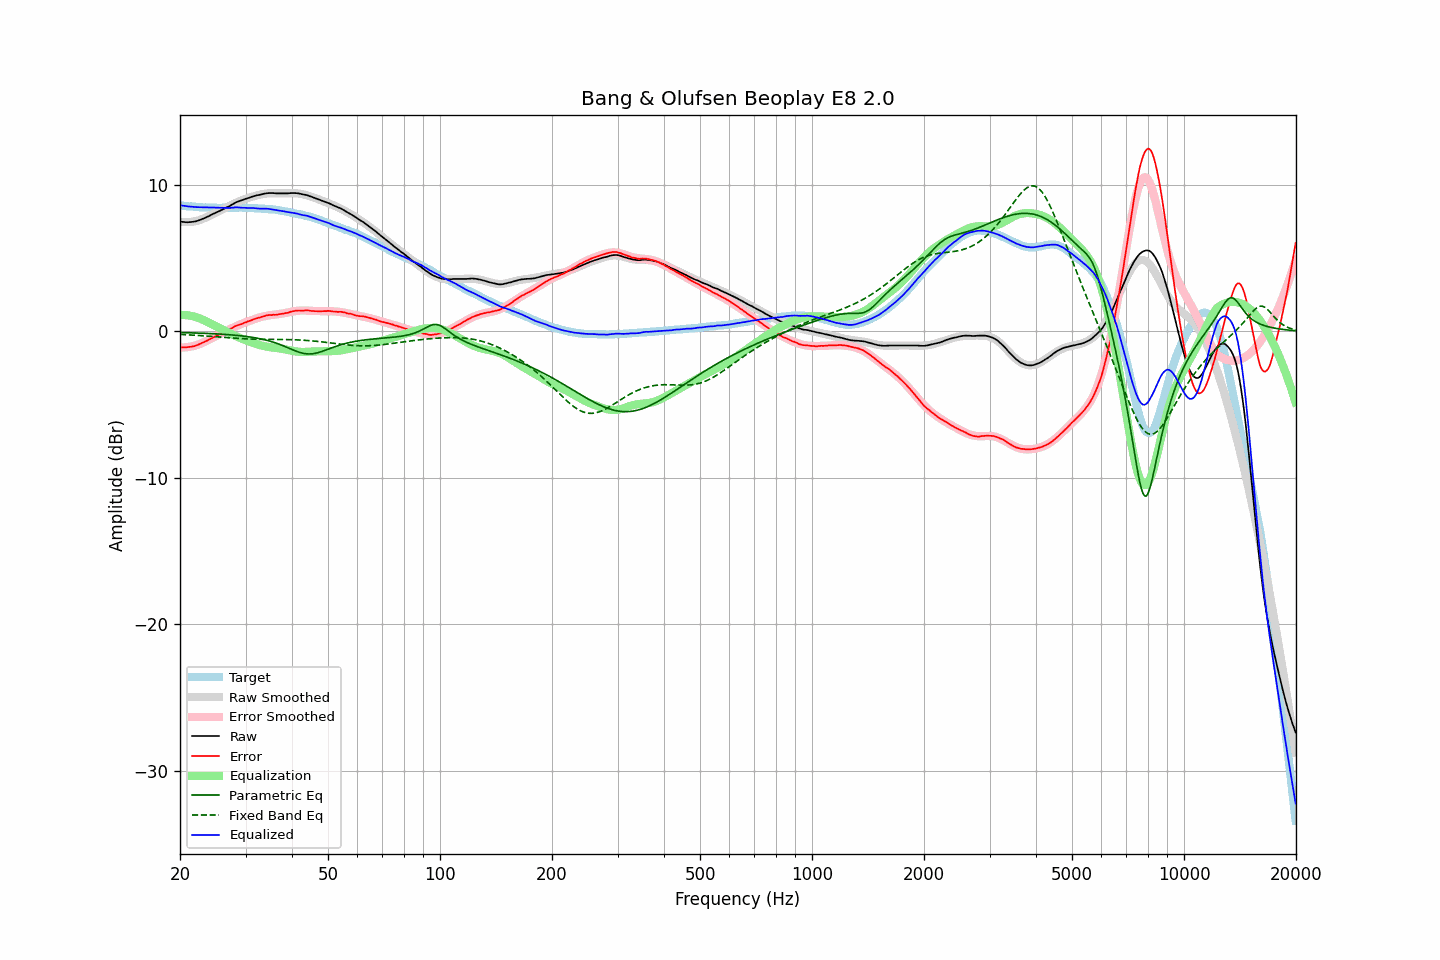

Values plotted in this chart, from the file beside it:
frequency, raw, error, smoothed, error_smoothed, equalization, parametric_eq, fixed_band_eq, equalized_raw, equalized_smoothed, target
20.00, 7.48, -1.10, 7.47, -1.11, 1.11, -0.09, -0.22, 8.60, 8.58, 8.58
20.20, 7.46, -1.11, 7.46, -1.11, 1.11, -0.10, -0.22, 8.58, 8.57, 8.57
20.40, 7.45, -1.11, 7.45, -1.11, 1.11, -0.10, -0.23, 8.56, 8.56, 8.56
20.61, 7.44, -1.11, 7.44, -1.10, 1.10, -0.10, -0.23, 8.55, 8.55, 8.55
20.81, 7.43, -1.10, 7.44, -1.09, 1.09, -0.10, -0.24, 8.53, 8.53, 8.53
21.02, 7.43, -1.09, 7.44, -1.08, 1.08, -0.11, -0.25, 8.51, 8.52, 8.52
21.23, 7.44, -1.07, 7.45, -1.06, 1.06, -0.11, -0.25, 8.51, 8.51, 8.51
21.44, 7.45, -1.07, 7.46, -1.04, 1.04, -0.11, -0.26, 8.50, 8.50, 8.52
21.66, 7.46, -1.04, 7.47, -1.02, 1.02, -0.12, -0.27, 8.48, 8.50, 8.50
21.87, 7.48, -1.01, 7.49, -0.99, 0.99, -0.12, -0.27, 8.48, 8.49, 8.50
22.09, 7.50, -0.98, 7.52, -0.96, 0.96, -0.12, -0.28, 8.47, 8.48, 8.48
22.31, 7.53, -0.93, 7.54, -0.93, 0.93, -0.13, -0.29, 8.46, 8.47, 8.47
22.54, 7.57, -0.89, 7.58, -0.89, 0.89, -0.13, -0.29, 8.46, 8.47, 8.46
22.76, 7.61, -0.85, 7.62, -0.84, 0.84, -0.14, -0.30, 8.46, 8.46, 8.46
22.99, 7.66, -0.79, 7.66, -0.79, 0.79, -0.14, -0.31, 8.46, 8.45, 8.45
23.22, 7.70, -0.74, 7.70, -0.74, 0.74, -0.14, -0.32, 8.45, 8.45, 8.44
23.45, 7.75, -0.70, 7.75, -0.69, 0.69, -0.15, -0.32, 8.44, 8.44, 8.45
23.69, 7.80, -0.64, 7.80, -0.64, 0.64, -0.15, -0.33, 8.44, 8.44, 8.44
23.92, 7.85, -0.57, 7.85, -0.58, 0.58, -0.16, -0.34, 8.44, 8.43, 8.43
24.16, 7.91, -0.53, 7.91, -0.53, 0.53, -0.16, -0.35, 8.44, 8.43, 8.44
24.40, 7.97, -0.46, 7.96, -0.47, 0.47, -0.17, -0.36, 8.44, 8.43, 8.44
24.65, 8.02, -0.41, 8.01, -0.42, 0.42, -0.17, -0.37, 8.44, 8.43, 8.43
24.89, 8.07, -0.35, 8.06, -0.36, 0.36, -0.18, -0.37, 8.43, 8.43, 8.43
25.14, 8.11, -0.30, 8.12, -0.31, 0.31, -0.19, -0.38, 8.42, 8.42, 8.42
25.39, 8.16, -0.25, 8.17, -0.25, 0.25, -0.19, -0.39, 8.42, 8.42, 8.42
25.65, 8.22, -0.20, 8.22, -0.20, 0.20, -0.20, -0.40, 8.42, 8.42, 8.42
25.91, 8.28, -0.14, 8.28, -0.14, 0.14, -0.21, -0.41, 8.42, 8.42, 8.42
26.16, 8.33, -0.09, 8.34, -0.08, 0.08, -0.21, -0.42, 8.42, 8.42, 8.43
26.43, 8.38, -0.04, 8.39, -0.03, 0.03, -0.22, -0.43, 8.41, 8.42, 8.42
26.69, 8.44, 0.02, 8.45, 0.03, -0.03, -0.23, -0.44, 8.41, 8.42, 8.42
26.96, 8.49, 0.07, 8.51, 0.08, -0.08, -0.24, -0.44, 8.41, 8.42, 8.42
27.23, 8.54, 0.12, 8.56, 0.14, -0.14, -0.24, -0.45, 8.40, 8.42, 8.42
27.50, 8.61, 0.19, 8.62, 0.19, -0.19, -0.25, -0.46, 8.42, 8.42, 8.42
27.77, 8.67, 0.25, 8.67, 0.25, -0.25, -0.26, -0.47, 8.43, 8.43, 8.43
28.05, 8.74, 0.32, 8.72, 0.30, -0.30, -0.27, -0.48, 8.45, 8.43, 8.42
28.33, 8.80, 0.37, 8.78, 0.35, -0.35, -0.28, -0.48, 8.46, 8.43, 8.43
28.62, 8.84, 0.41, 8.82, 0.40, -0.40, -0.29, -0.49, 8.45, 8.43, 8.43
28.90, 8.88, 0.44, 8.87, 0.44, -0.44, -0.30, -0.50, 8.44, 8.43, 8.44
29.19, 8.91, 0.47, 8.92, 0.49, -0.49, -0.32, -0.50, 8.42, 8.43, 8.44
29.48, 8.95, 0.52, 8.96, 0.54, -0.54, -0.33, -0.51, 8.42, 8.43, 8.43
29.78, 9.00, 0.57, 9.00, 0.58, -0.58, -0.34, -0.52, 8.42, 8.43, 8.43
30.08, 9.03, 0.60, 9.04, 0.62, -0.62, -0.36, -0.52, 8.41, 8.42, 8.43
30.38, 9.07, 0.66, 9.08, 0.66, -0.66, -0.37, -0.53, 8.41, 8.42, 8.41
30.68, 9.10, 0.69, 9.11, 0.70, -0.70, -0.39, -0.53, 8.41, 8.41, 8.41
30.99, 9.14, 0.73, 9.15, 0.74, -0.74, -0.40, -0.54, 8.41, 8.41, 8.41
31.30, 9.18, 0.77, 9.18, 0.77, -0.77, -0.42, -0.54, 8.41, 8.40, 8.41
31.61, 9.21, 0.81, 9.21, 0.81, -0.81, -0.44, -0.54, 8.40, 8.40, 8.40
31.93, 9.24, 0.86, 9.24, 0.85, -0.85, -0.46, -0.55, 8.39, 8.39, 8.38
32.24, 9.27, 0.88, 9.27, 0.89, -0.89, -0.48, -0.55, 8.38, 8.38, 8.39
32.57, 9.29, 0.92, 9.30, 0.93, -0.93, -0.50, -0.55, 8.37, 8.37, 8.37
32.89, 9.31, 0.94, 9.33, 0.96, -0.96, -0.52, -0.55, 8.36, 8.37, 8.37
33.22, 9.34, 0.98, 9.35, 0.99, -0.99, -0.54, -0.55, 8.36, 8.36, 8.36
33.55, 9.37, 1.01, 9.37, 1.01, -1.01, -0.57, -0.55, 8.36, 8.36, 8.36
33.89, 9.39, 1.04, 9.38, 1.03, -1.03, -0.59, -0.56, 8.36, 8.35, 8.35
34.23, 9.41, 1.08, 9.40, 1.06, -1.06, -0.62, -0.56, 8.36, 8.34, 8.33
34.57, 9.42, 1.09, 9.40, 1.07, -1.07, -0.65, -0.56, 8.35, 8.33, 8.33
34.92, 9.42, 1.11, 9.41, 1.09, -1.09, -0.68, -0.56, 8.33, 8.32, 8.31
35.27, 9.42, 1.09, 9.42, 1.10, -1.10, -0.71, -0.56, 8.32, 8.31, 8.33
35.62, 9.42, 1.12, 9.42, 1.12, -1.12, -0.75, -0.56, 8.31, 8.30, 8.30
35.97, 9.41, 1.11, 9.42, 1.13, -1.13, -0.78, -0.56, 8.28, 8.29, 8.30
... 635 more rows
